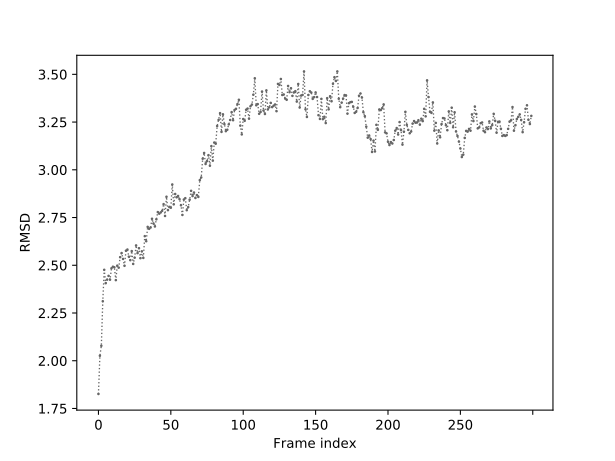

The table this chart was drawn from, first rows:
0	1.826
1	2.026
2	2.078
3	2.312
4	2.476
5	2.406
6	2.425
7	2.444
8	2.425
9	2.484
10	2.492
11	2.489
12	2.422
13	2.498
14	2.488
15	2.542
16	2.564
17	2.533
18	2.497
19	2.576
20	2.582
21	2.545
22	2.527
23	2.574
24	2.507
25	2.540
26	2.604
27	2.564
28	2.589
29	2.537
30	2.573
31	2.539
32	2.653
33	2.626
34	2.701
35	2.691
36	2.698
37	2.744
38	2.719
39	2.703
40	2.741
41	2.779
42	2.770
43	2.777
44	2.785
45	2.820
46	2.758
47	2.859
48	2.789
49	2.806
50	2.801
51	2.923
52	2.819
53	2.873
54	2.856
55	2.863
56	2.846
57	2.814
58	2.764
59	2.844
60	2.851
... 239 more rows
